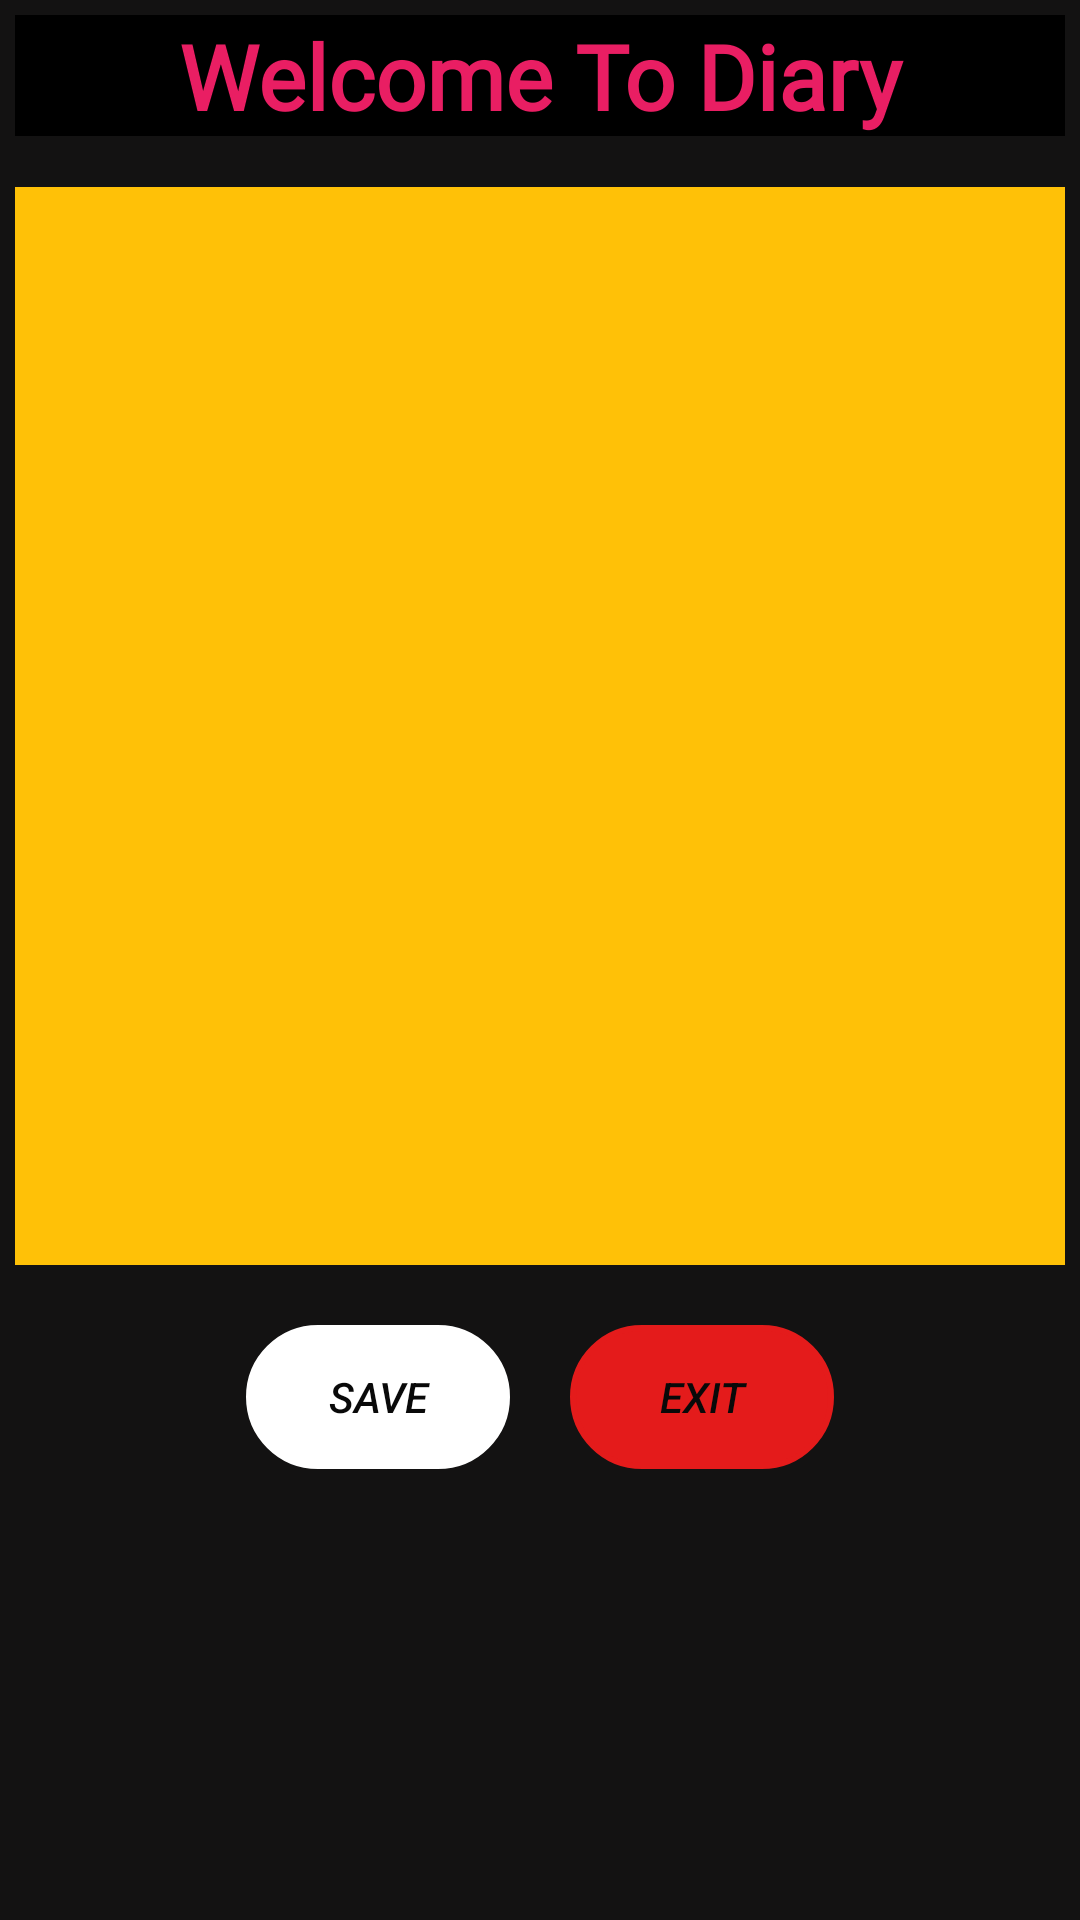

Android layout source for this screen:
<!-- AndroidManifest.xml: application theme AppTheme -->
<!-- res/layout/activity_main.xml -->
<?xml version="1.0" encoding="utf-8"?>
<LinearLayout xmlns:android="http://schemas.android.com/apk/res/android"
    xmlns:app="http://schemas.android.com/apk/res-auto"
    xmlns:tools="http://schemas.android.com/tools"
    android:layout_width="match_parent"
    android:layout_height="match_parent"
    android:orientation="vertical"
    android:background=" #131212"
    android:padding="5dp"
    tools:context=".MainActivity">





    <TextView
        android:layout_width="match_parent"
        android:layout_height="wrap_content"
        android:textAlignment="center"
        android:textSize="30sp"
        android:textStyle="bold"
        android:background="#000000"
        android:fontFamily="@font/ff"
        android:text="Welcome To Diary"
        android:textColor="#E91E63"
        android:gravity="center_horizontal" />




    <EditText
        android:layout_width="match_parent"
        android:layout_height="wrap_content"
        android:textSize="18sp"
        android:padding="10dp"
        android:textStyle="bold"
        android:gravity="start"
        android:background="#FFC107"
        android:layout_marginTop="17dp"
        android:textColor="#160F0F"
        android:lines="16"

        android:id="@+id/editTextID"/>

    <LinearLayout
        android:layout_width="wrap_content"
        android:layout_height="wrap_content"
        android:paddingTop="20dp"
        android:layout_gravity="center_horizontal"
        android:orientation="horizontal">


        <Button

            android:layout_width="wrap_content"
            android:layout_height="wrap_content"
            android:id="@+id/saveButtonID"
            android:layout_gravity="center"
            android:textStyle="italic"
            android:textColor="#090909"
            android:layout_marginRight="20dp"
            android:background="@drawable/brt_shape"
            android:backgroundTint="#FFFFFF"
            android:text="Save"

            />
        <Button
            android:layout_width="wrap_content"
            android:layout_height="wrap_content"
            android:id="@+id/buttonID"
            android:backgroundTint="#E41B1B"
            android:text="@string/button_Text"
            android:textStyle="italic"
            android:background="@drawable/brt_shape"
            android:textColor="#090909"
            style="@style/Widget.AppCompat.Button.Colored">




        </Button>





    </LinearLayout>



</LinearLayout>
<!-- resources referenced by this layout -->
<resources>
  <!-- drawable brt_shape (drawable-v24) -->
  <?xml version="1.0" encoding="utf-8"?>
  <shape xmlns:android="http://schemas.android.com/apk/res/android"
      android:shape="rectangle">
      <corners android:radius="30dp" />
      <stroke
          android:width="2dp"
          android:color="#000409" />
  </shape>
  <string name="button_Text">Exit</string>
  <style name="AppTheme" parent="Theme.AppCompat.Light.DarkActionBar">
          
          <item name="colorPrimary">@color/colorPrimary</item>
          <item name="colorPrimaryDark">@color/colorPrimaryDark</item>
          <item name="colorAccent">@color/colorAccent</item>
      </style>
   -
  <color name="colorPrimary">#131212</color>
  <color name="colorPrimaryDark">#131212</color>
  <color name="colorAccent">#2196F3</color>
</resources>
